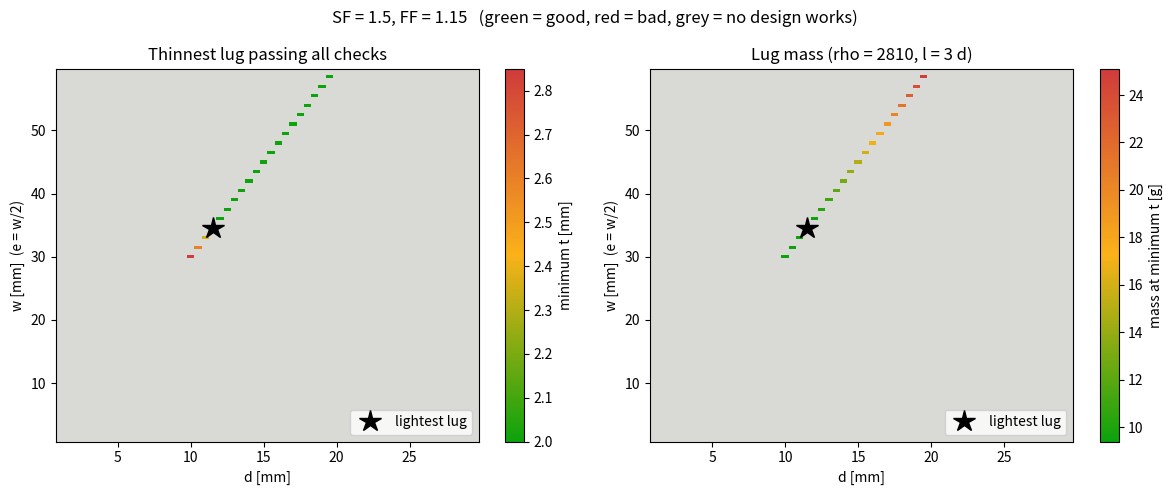

Generate this figure with matplotlib:
import numpy as np
import matplotlib.pyplot as plt
from matplotlib.colors import LinearSegmentedColormap

###Inputs
#Force
f_y = 4.53 * 2 * 9.81 * 0.5
f_z = 4.52 * 6 * 9.81 * 0.5
m_x = 117.85     # [N m] moment about x (normal to the lug plate), per lug 
Ftu = f_z
Fbry = f_y
Fu = f_y

#Geometry
y = None
l_over_d = 3     # lug base to hole centre: l = 3 * d
w = None
d = None
t = None

#material
sigma_y = 500e6 #Pa
rho = 2810    # [kg/m^3] aluminium (7075-T6); only scales the mass, doesn't change the optimum

#safety
SF = 1.5      # safety factor -- placeholder, set to your project's value
FF = 1.15     # fitting factor (chart notes: additional M.S. of 0.15 for fittings)

#limits (fit / manufacturing) -- placeholders, set to your design's values
d_bolt_min = 3.2e-3   # [m] smallest hole: clearance hole for an M3 bolt
gap_min    = 2e-3     # [m] smallest distance from the hole edge to the lug base (washer / nut / mating part)
t_manuf    = 2e-3     # [m] thinnest plate that can be manufactured

#MoI
I_p = None
I = None

#Geometry Coeffs.
k_e = None
# Kt vs W/D chart, curve 2, approximated by linear splines
KT_W_D = np.array([1.0, 2.5, 5.0])
KT_VAL = np.array([1.00, 0.91, 0.74])

def kt_func(w_d):
    """Kt from W/D; clamped to the chart's end values outside 1 <= W/D <= 5."""
    return np.interp(w_d, KT_W_D, KT_VAL)

# Kbru vs e/D chart, one linear spline per D/t curve: D/t -> (e/D points, Kbru points)
KBRU_CURVES = {
    2:  (np.array([0.5, 1.0, 1.5, 2.0, 3.45]),      np.array([0.0, 0.86, 1.50, 1.95, 2.80])),
    3:  (np.array([0.5, 1.0, 1.5, 2.0, 2.6, 4.0]),  np.array([0.0, 0.86, 1.50, 1.95, 2.27, 2.75])),
    4:  (np.array([0.5, 1.0, 1.5, 2.0, 2.6, 4.0]),  np.array([0.0, 0.86, 1.50, 1.92, 2.17, 2.52])),
    5:  (np.array([0.5, 1.0, 1.5, 2.0, 2.6, 4.0]),  np.array([0.0, 0.86, 1.47, 1.86, 2.06, 2.30])),
    6:  (np.array([0.5, 1.0, 1.4, 2.0, 2.8, 4.0]),  np.array([0.0, 0.86, 1.33, 1.78, 1.98, 2.07])),
    7:  (np.array([0.5, 1.0, 1.4, 2.4]),            np.array([0.0, 0.86, 1.25, 1.68])),
    8:  (np.array([0.5, 1.0, 1.4, 2.4]),            np.array([0.0, 0.86, 1.20, 1.52])),
    9:  (np.array([0.5, 1.05, 1.4, 2.4]),           np.array([0.0, 0.88, 1.13, 1.40])),
    10: (np.array([0.5, 1.05, 1.4, 2.4]),           np.array([0.0, 0.86, 1.07, 1.26])),
    15: (np.array([0.5, 1.0, 1.5, 2.4]),            np.array([0.0, 0.60, 0.77, 0.84])),
    20: (np.array([0.5, 1.0, 1.6, 2.4]),            np.array([0.0, 0.45, 0.58, 0.63])),
    25: (np.array([0.5, 1.0, 1.6, 2.4]),            np.array([0.0, 0.37, 0.47, 0.50])),
    30: (np.array([0.5, 1.0, 1.6, 2.4]),            np.array([0.0, 0.30, 0.38, 0.41])),
}


def interp_family(x, p, curves):
    """Read a chart that has one curve per value of p (e.g. one curve per D/t).
    Find the two curves that p lies between, read both at x, and blend linearly.
    Outside the chart, the nearest edge value is used."""
    ps = sorted(curves)
    p = np.clip(p, ps[0], ps[-1])
    k = 0
    for p_lo, p_hi in zip(ps[:-1], ps[1:]):
        k_lo = np.interp(x, *curves[p_lo])          # read the lower curve at x
        k_hi = np.interp(x, *curves[p_hi])          # read the upper curve at x
        frac = (p - p_lo) / (p_hi - p_lo)           # 0 on the lower curve, 1 on the upper
        between = (p >= p_lo) & (p <= p_hi)
        k = np.where(between, k_lo + frac * (k_hi - k_lo), k)
    return k

def kbru_func(e_d, d_t, t):
    """Kbru from e/D and D/t (chart range e/D 0.5-4, D/t 2-30)."""
    k = interp_family(e_d, d_t, KBRU_CURVES)
    return np.where(t >= 12.7e-3, np.minimum(k, 2.0), k)


# Kbry vs e/D chart (Fig D1.14, all materials), one linear spline per t/D curve
KBRY_CURVES = {
    0.06: (np.array([0.5, 0.73, 1.0, 1.5, 2.2, 4.0]), np.array([0.0, 0.48, 0.68, 0.88, 0.96, 1.00])),
    0.08: (np.array([0.5, 0.75, 1.0, 1.5, 2.2, 4.0]), np.array([0.0, 0.50, 0.77, 0.98, 1.09, 1.14])),
    0.10: (np.array([0.5, 0.75, 1.0, 1.5, 2.2, 4.0]), np.array([0.0, 0.50, 0.82, 1.06, 1.20, 1.25])),
    0.12: (np.array([0.5, 0.75, 1.0, 1.5, 2.2, 4.0]), np.array([0.0, 0.50, 0.84, 1.12, 1.27, 1.33])),
    0.15: (np.array([0.5, 0.75, 1.0, 1.5, 2.2, 4.0]), np.array([0.0, 0.50, 0.86, 1.20, 1.35, 1.42])),
    0.20: (np.array([0.5, 0.75, 1.0, 1.5, 2.0, 2.8, 4.0]), np.array([0.0, 0.50, 0.88, 1.28, 1.42, 1.49, 1.52])),
    0.30: (np.array([0.5, 0.75, 1.0, 1.5, 2.0, 2.8, 4.0]), np.array([0.0, 0.50, 0.90, 1.38, 1.52, 1.61, 1.64])),
    0.40: (np.array([0.5, 0.75, 1.0, 1.5, 2.0, 2.8, 4.0]), np.array([0.0, 0.50, 0.90, 1.42, 1.58, 1.67, 1.71])),
    0.60: (np.array([0.5, 0.75, 1.0, 1.5, 2.0, 2.5, 4.0]), np.array([0.0, 0.50, 0.90, 1.43, 1.60, 1.69, 1.76])),
}

def kbry_func(e_d, t_d):
    """Kbry from e/D and t/D (chart range e/D 0.5-4, t/D 0.06-0.6+)."""
    return interp_family(e_d, t_d, KBRY_CURVES)


# Ktu vs Aav/Abr chart (Fig D1.15), curve 11, approximated by linear splines
KTU_AAV_ABR = np.array([0, 0.25, 0.6, 1.0, 1.4])
KTU_VAL     = np.array([0, 0.30, 0.45, 0.52, 0.53])

def aav_over_abr(w, d, e):
    """Aav/Abr for a transverse load. Assumes the round end is concentric with the hole
    (radius e). t cancels out, so everything is per unit thickness.
      A1 = A4: cut from the 45-deg hole point to the straight edge -> w/2 - (D/2) sin45
      A2 = A3: radial section through the round end               -> e - D/2"""
    a1 = a4 = w / 2 - (d / 2) * np.sin(np.pi / 4)
    a2 = a3 = e - d / 2
    a_av = 6 / (3 / a1 + 1 / a2 + 1 / a3 + 1 / a4)
    return a_av / d   # Abr per unit thickness = D

def ktu_func(w, d, e):
    """Ktu from Aav/Abr; clamped to the chart (0-1.4)."""
    return np.interp(aav_over_abr(w, d, e), KTU_AAV_ABR, KTU_VAL)



#Areas
def bearing_area(d, t):  #Abr
    return d * t

def net_tension_area(w, d, t):  #At
    return (w - d) * t


### whatever
def sig_x(m_x, y, I_p):
    return (m_x * y) / I_p

def sig_y(f_y, w, d, t, k_e):
    return (0.5 * f_y) / (k_e * net_tension_area(w, d, t))

def sig_z(f_z, l, w, I):
    length = np.arange(0, l, 0.01)
    return (f_z * 0.5 * length * 0.5 * w) / I


#failure formulas hole
def sig_t_max(Fy, w, d, t, kt):  #Maximum Tensile Stress
    return Fy / (kt * net_tension_area(w, d, t))

def sig_br_max(Ftu, d, t, kbru):  #Shear Out Bearing
    return Ftu / (kbru * bearing_area(d, t))

def sig_cy_max(Fbry, d, t):  #Bushing Yield
    return Fbry / (1.85 * bearing_area(d, t))

def sig_ty_max(Fu, d, t, kbry):  #Bolt Shear Strength
    return Fu / (kbry * bearing_area(d, t))

def sig_tu_max(Ftu, d, t, ktu):  #Bolt Bending Strength
    return Ftu / (ktu * bearing_area(d, t))

#failure formulas root: the lug is a cantilever of length l from its base, loaded at the hole centre
def sig_bending_root(f_z, m_x, l, w, t):  #In-plane bending at the root from the transverse load and M_x
    M = f_z * l + abs(m_x)    # bending moment at the root: f_z on its lever arm + applied moment (worst case: same sign)
    c = w / 2                 # distance from the neutral axis to the outer edge
    I = t * w**3 / 12         # second moment of area of the root section (bending in the lug plane)
    return M * c / I

def sig_axial_root(f_y, w, t):  #Axial stress at the root from the axial load
    return f_y / (w * t)

def tau_shear_root(f_z, w, t):  #Peak transverse shear stress at the root (rectangle: 1.5 x average)
    return 1.5 * f_z / (w * t)

def sig_von_mises(sigma, tau):  #Equivalent stress from a normal and a shear stress
    return np.sqrt(sigma**2 + 3 * tau**2)

def mass(t, l, w, d, rho):
    # rectangle from base to hole centre + half-disc round end (radius w/2) - hole
    return ((l * w) + 0.5 * np.pi * (0.5 * w)**2 - np.pi * (0.5 * d)**2) * t * rho

#Find Optimal w, t, d so that sigma_y is just satisfied.

#design space:

# All in metres. 
t_list = np.arange(0.05e-3, 3e-3, 0.05e-3)   # thickness       0.05 - 3 mm, step 0.05 mm
l_list = np.arange(1e-3, 50e-3, 1e-3)        # length          1 - 50 mm,  step 1 mm (mass only)
w_list = np.arange(1e-3, 60e-3, 0.5e-3)      # width           1 - 60 mm,  step 0.5 mm
d_list = np.arange(1e-3, 30e-3, 0.5e-3)      # hole diameter   1 - 30 mm,  step 0.5 mm

# Grid over (w, d, t). l is not a separate variable: it follows from d.
# sparse=True keeps each axis as a thin array; stresses broadcast only over the
# axes they depend on, so memory stays small. Indexing is [i_w, i_d, i_t].
W, D, T = np.meshgrid(w_list, d_list, t_list, indexing='ij', sparse=True)
E = W / 2          # round-ended lug: outer radius e is fixed at half the width
L = l_over_d * D   # base to hole centre is fixed at l_over_d hole diameters

with np.errstate(divide='ignore', invalid='ignore'):
    sigst  = sig_t_max(f_y, W, D, T, kt_func(W / D))                    # [w, d, t]
    sigsbr = sig_br_max(Ftu, D, T, kbru_func(E / D, D / T, T))          # [w, d, t]
    sigscy = sig_cy_max(Fbry, D, T)                                     # [1, d, t]
    #sigsty = sig_ty_max(Fu, D, T, kbry_func(E / D, T / D))             # [w, d, t]
    #sigstu = sig_tu_max(Ftu, D, T, ktu_func(W, D, E))                  # [w, d, t]

    sigbend = sig_bending_root(f_z, m_x, L, W, T)                       # [w, d, t]
    sigax   = sig_axial_root(f_y, W, T)                                 # [w, 1, t]
    tauroot = tau_shear_root(f_z, W, T)                                 # [w, 1, t]
    # Conservative: peak bending (outer edge) and peak shear (centre) are combined as if at the same point
    sigroot = sig_von_mises(sigbend + sigax, tauroot)                   # [w, d, t]

# --- Feasibility: every stress x SF x FF must stay below yield ---
# W > D is required: otherwise the net tension area is <= 0 and sigst comes out
# negative, which would wrongly count as "below yield". (With e = w/2 this also keeps e > d/2.)
# L - D/2 >= gap_min leaves room between the hole and the base (and keeps mass() positive).
# D >= d_bolt_min and T >= t_manuf are the smallest bolt and the thinnest plate we can use.
# The root check uses the von Mises stress of bending + axial + shear at the base of the lug.

k = SF * FF
feasible = ((W > D)                                                 # hole narrower than the lug
            & (L - D / 2 >= gap_min)                                    # gap between hole edge and base
            & (D >= d_bolt_min)                                         # minimum bolt size
            & (T >= t_manuf)                                            # minimum manufacturable thickness
            & np.isclose(W / D, 3)                                      # fixed width-to-hole ratio
            & (k * sigst < sigma_y) & (k * sigsbr < sigma_y) & (k * sigscy < sigma_y)
            & (k * sigroot < sigma_y))                                  # root: bending + axial + shear
            # & (k * sigsty < sigma_y) & (k * sigstu < sigma_y))        # excluded

# Heatmap over (w, d): smallest t that passes every check
t_min = np.full((len(w_list), len(d_list)), np.nan)
for i_w in range(len(w_list)):
    for i_d in range(len(d_list)):
        i_t = np.nonzero(feasible[i_w, i_d])[0]    # indices of all working t, smallest first
        if len(i_t) > 0:
            t_min[i_w, i_d] = t_list[i_t[0]]

# Mass of that thinnest lug for each (w, d). Thicker is always heavier, so t_min gives the lightest lug.
mass_min = mass(t_min, l_over_d * d_list[None, :], w_list[:, None], d_list[None, :], rho)    # [w, d]

# --- Optimum: lightest lug over the whole design space ---
if np.all(np.isnan(mass_min)):
    raise SystemExit("No design passes all checks: widen the design space (t_list, w_list, d_list) "
                     "or relax a limit / check the loads.")
i_w_opt, i_d_opt = np.unravel_index(np.nanargmin(mass_min), mass_min.shape)
w_opt = w_list[i_w_opt]
d_opt = d_list[i_d_opt]
t_opt = t_min[i_w_opt, i_d_opt]
e_opt = w_opt / 2
l_opt = l_over_d * d_opt
print(f"Optimum: w = {w_opt*1e3:.2f} mm, d = {d_opt*1e3:.2f} mm, t = {t_opt*1e3:.2f} mm, l = {l_opt*1e3:.2f} mm, "
      f"e = {e_opt*1e3:.2f} mm, mass = {mass_min[i_w_opt, i_d_opt]*1e3:.3f} g")

# Margin of safety per check at the optimum: MS = sigma_y / (SF * FF * sigma) - 1  (>= 0 is OK)
stresses_opt = {
    'Maximum tensile stress': sig_t_max(f_y, w_opt, d_opt, t_opt, kt_func(w_opt / d_opt)),
    'Shear out bearing':      sig_br_max(Ftu, d_opt, t_opt, kbru_func(e_opt / d_opt, d_opt / t_opt, t_opt)),
    'Bushing yield':          sig_cy_max(Fbry, d_opt, t_opt),
    'Bolt shear strength':    sig_ty_max(Fu, d_opt, t_opt, kbry_func(e_opt / d_opt, t_opt / d_opt)),
    'Bolt bending strength':  sig_tu_max(Ftu, d_opt, t_opt, ktu_func(w_opt, d_opt, e_opt)),
    'Root (von Mises)':       sig_von_mises(sig_bending_root(f_z, m_x, l_opt, w_opt, t_opt) + sig_axial_root(f_y, w_opt, t_opt),
                                            tau_shear_root(f_z, w_opt, t_opt)),
}
for name, sigma in stresses_opt.items():
    MS = sigma_y / (SF * FF * sigma) - 1
    print(f"  {name:24s} sigma = {sigma/1e6:7.1f} MPa   MS = {MS:6.2f}")
print(f"  root parts: bending = {sig_bending_root(f_z, m_x, l_opt, w_opt, t_opt)/1e6:.1f} MPa, "
      f"axial = {sig_axial_root(f_y, w_opt, t_opt)/1e6:.1f} MPa, shear = {tau_shear_root(f_z, w_opt, t_opt)/1e6:.1f} MPa")

# Colour scheme: green = small (light, good), amber = middle, red = large (heavy, bad).
# Grey = no t in the design space works for that (w, d).
good_to_bad = LinearSegmentedColormap.from_list('good_to_bad', ['#0ca30c', '#fab219', '#d03b3b'])
good_to_bad.set_bad('#d9d9d6')

fig, (ax1, ax2) = plt.subplots(1, 2, figsize=(12, 5))
for ax, val, label in [(ax1, t_min * 1e3, 'minimum t [mm]'), (ax2, mass_min * 1e3, 'mass at minimum t [g]')]:
    im = ax.pcolormesh(d_list * 1e3, w_list * 1e3, val, shading='auto', cmap=good_to_bad)
    fig.colorbar(im, ax=ax, label=label)
    ax.plot(d_opt * 1e3, w_opt * 1e3, marker='*', markersize=16, color='black', linestyle='none', label='lightest lug')
    ax.set_xlabel('d [mm]')
    ax.set_ylabel('w [mm]  (e = w/2)')
    ax.legend(loc='lower right')
ax1.set_title('Thinnest lug passing all checks')
ax2.set_title(f'Lug mass (rho = {rho}, l = {l_over_d} d)')
fig.suptitle(f'SF = {SF}, FF = {FF}   (green = good, red = bad, grey = no design works)')
plt.tight_layout()
plt.show()
